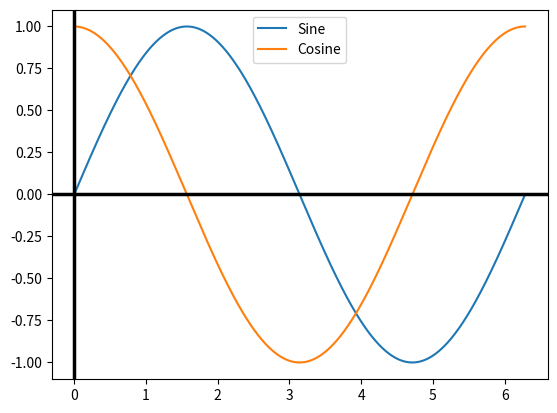

Source code (Python):
#!/usr/bin/env python
# coding: utf-8

# In[ ]:


'''
[redacted]
Created: 09/08/2019
Course: FE595
Assignment 1: Python Refresher
'''


# In[1]:


import numpy as np
import matplotlib.pyplot as plt


# In[20]:


# Taking one period (2 * pi) on X-axis
X = np.arange(0, 2 * np.pi, 0.001)

# Sine and Cosine graph for one period
sine = np.sin(X)
cosine = np.cos(X)

# Generating plot
plt.plot(X, sine, X, cosine)
plt.subplot().legend(['Sine','Cosine'])  
plt.subplot().axvline(x = 0, color = 'black', lw = 2.5)
plt.subplot().axhline(y = 0, color = 'black', lw = 2.5)
plt.show()


# In[ ]:




